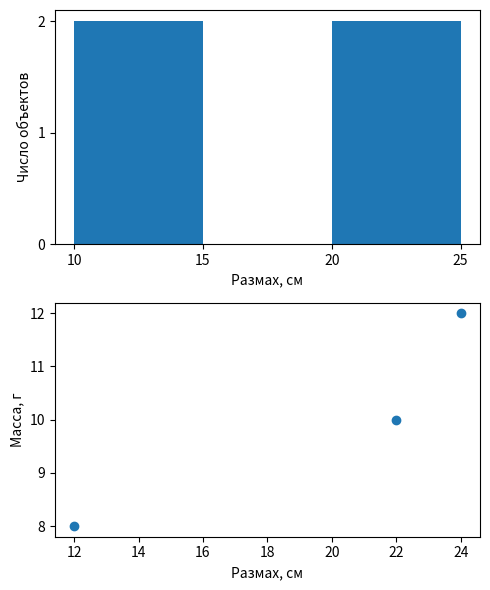
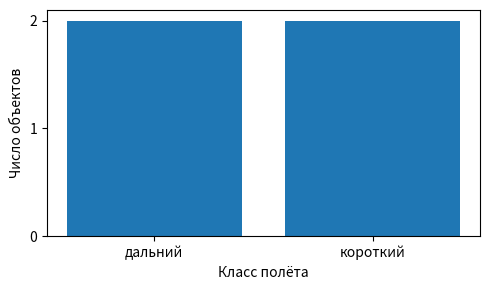
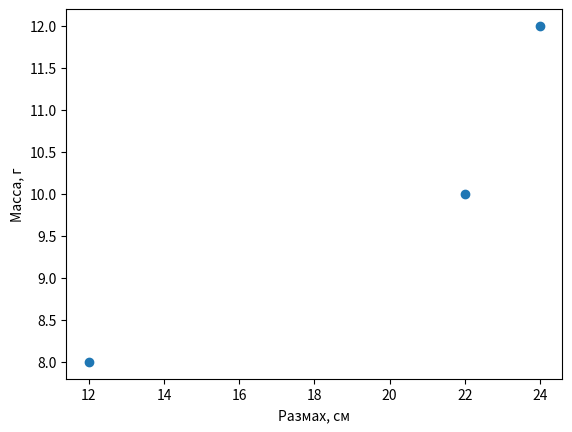

These charts were generated, in order, by the following Python code:
import pandas as pd
frame = pd.DataFrame({
    "id": ["a", "b", "c", "d"],
    "span_cm": [12., 22., 14., 24.],
    "mass_g": [8., 10., None, 12.],
    "flight": ["короткий", "дальний", "короткий", "дальний"],
})


import matplotlib.pyplot as plt


fig, axes = plt.subplots(2, 1, figsize=(5, 6))
axes[0].hist(frame["span_cm"], bins=[10, 15, 20, 25])
axes[0].set_xlabel("Размах, см")
axes[0].set_ylabel("Число объектов")
axes[0].set_xticks([10, 15, 20, 25])
axes[0].set_yticks([0, 1, 2])
axes[1].scatter(frame["span_cm"], frame["mass_g"])
axes[1].set_xlabel("Размах, см")
axes[1].set_ylabel("Масса, г")
fig.tight_layout()
plt.show()
plt.close(fig)


counts = frame.groupby("flight").size()
fig, ax = plt.subplots(figsize=(5, 3))
ax.bar(counts.index.tolist(), counts.tolist())
ax.set_xlabel("Класс полёта")
ax.set_ylabel("Число объектов")
ax.set_yticks([0, 1, 2])
fig.tight_layout()
plt.show()
plt.close(fig)


fig, ax = plt.subplots()
ax.scatter(frame["span_cm"], frame["mass_g"])
ax.set_xlabel("Размах, см")
ax.set_ylabel("Масса, г")
plt.show()
plt.close(fig)
